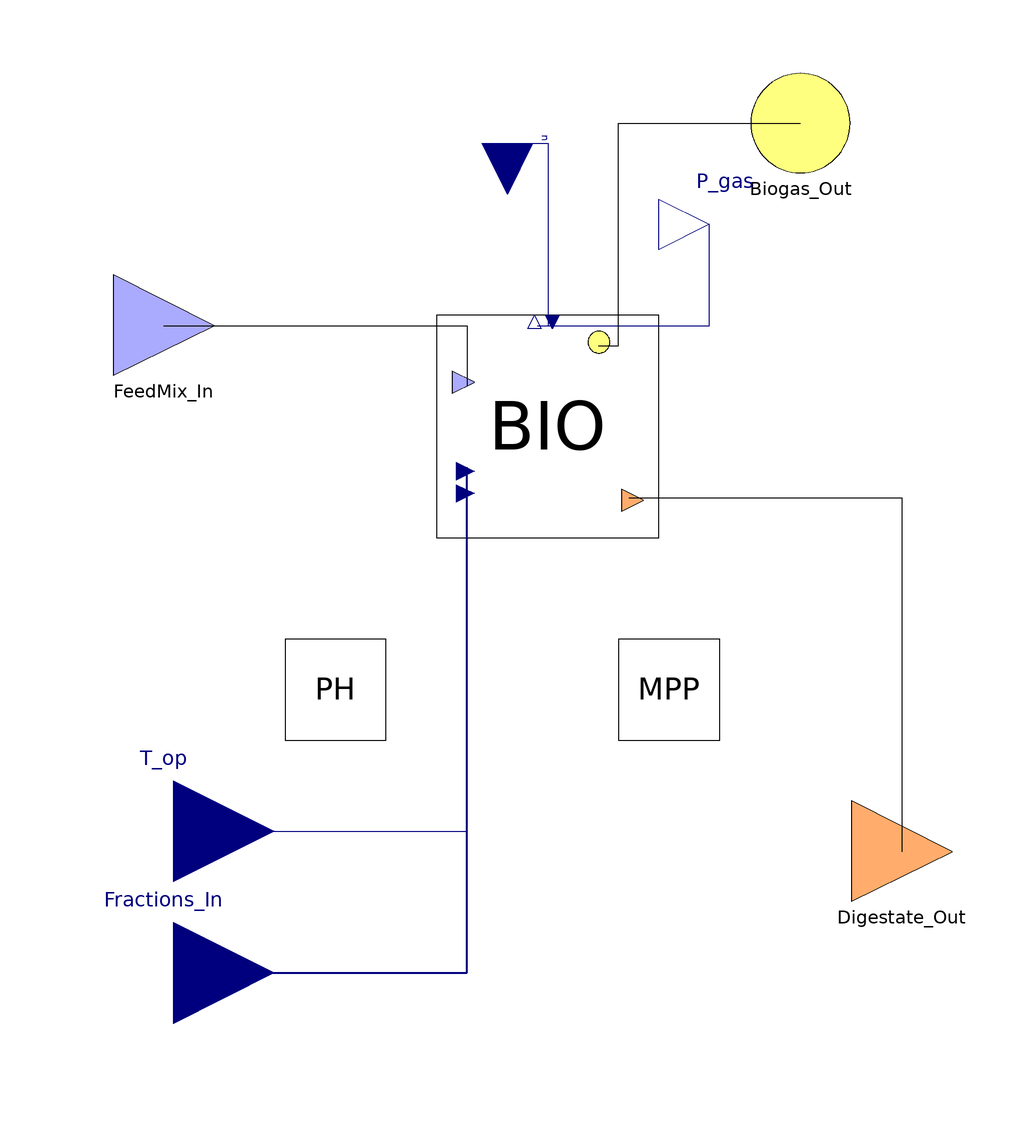

This picture is the connection diagram that the Modelica source below describes through its graphical annotations.

model Inputs2
      extends ADM1_P.Icons.Digester;
      extends ADM1_P.Simulation_conditions;
      ADM1_P.BlockLibrary.Decomposed.pH_batch_input PH(ideality = ideality) annotation(
        Placement(visible = true, transformation(origin = {-40, -32}, extent = {{-10, -10}, {10, 10}}, rotation = 0)));
      ADM1_P.BlockLibrary.Decomposed.MPP_input MPP(precipitation = precipitation) annotation(
        Placement(visible = true, transformation(origin = {26, -32}, extent = {{-10, -10}, {10, 10}}, rotation = 0)));
      ADM1_P.BlockLibrary.Decomposed.Biology_input BIO annotation(
        Placement(visible = true, transformation(origin = {2, 20}, extent = {{-22, -22}, {22, 22}}, rotation = 0)));
      Interfaces.Gas Biogas_Out annotation(
        Placement(visible = true, transformation(origin = {52, 80}, extent = {{-10, -10}, {10, 10}}, rotation = 0), iconTransformation(origin = {46, 76}, extent = {{-10, -10}, {10, 10}}, rotation = 0)));
      Modelica.Blocks.Interfaces.RealInput u annotation(
        Placement(visible = true, transformation(origin = {-6, 76}, extent = {{-10, -10}, {10, 10}}, rotation = 270), iconTransformation(origin = {4, 94}, extent = {{-6, -6}, {6, 6}}, rotation = 270)));
      Modelica.Blocks.Interfaces.RealOutput P_gas annotation(
        Placement(visible = true, transformation(origin = {34, 60}, extent = {{-10, -10}, {10, 10}}, rotation = 0), iconTransformation(origin = {-12, 94}, extent = {{-6, -6}, {6, 6}}, rotation = 90)));
      Interfaces.Digestate Digestate_Out annotation(
        Placement(visible = true, transformation(origin = {72, -64}, extent = {{-10, -10}, {10, 10}}, rotation = 0), iconTransformation(origin = {76, -66}, extent = {{-10, -10}, {10, 10}}, rotation = 0)));
      Modelica.Blocks.Interfaces.RealInput Fractions_In[9] annotation(
        Placement(visible = true, transformation(origin = {-72, -88}, extent = {{-20, -20}, {20, 20}}, rotation = 0), iconTransformation(origin = {-74, -40}, extent = {{-8, -8}, {8, 8}}, rotation = 0)));
      Modelica.Blocks.Interfaces.RealInput T_op annotation(
        Placement(visible = true, transformation(origin = {-72, -60}, extent = {{-20, -20}, {20, 20}}, rotation = 0), iconTransformation(origin = {-74, -60}, extent = {{-8, -8}, {8, 8}}, rotation = 0)));
      Interfaces.Feed FeedMix_In annotation(
        Placement(visible = true, transformation(origin = {-74, 40}, extent = {{-10, -10}, {10, 10}}, rotation = 0), iconTransformation(origin = {-76, 40}, extent = {{-10, -10}, {10, 10}}, rotation = 0)));
    equation
      MPP.rp1*24*60 = BIO.rp1;
      MPP.rd1*24*60 = BIO.rd1;
      MPP.rp2*24*60 = BIO.rp2;
      MPP.rd2*24*60 = BIO.rd2;
      MPP.rp3*24*60 = BIO.rp3;
      MPP.rd3*24*60 = BIO.rd3;
      MPP.X_stru = BIO.X_stru;
      MPP.X_acp = BIO.X_acp;
      MPP.X_ccm = BIO.X_ccm;
      PH.Q = BIO.FeedMix_In.Q;
      PH.T_op = BIO.T_op;
      PH.S_ip = BIO.S_ip;
      PH.S_ic = BIO.S_ic;
      PH.S_in = BIO.S_in;
      PH.S_va = BIO.S_va;
      PH.S_bu = BIO.S_bu;
      PH.S_pro = BIO.S_pro;
      PH.S_ac = BIO.S_ac;
      PH.S_cat = BIO.S_cat;
      PH.S_an = BIO.S_an;
      PH.S_ca = BIO.S_ca;
      PH.S_mg = BIO.S_mg;
      MPP.T_op = BIO.T_op;
      MPP.Q = BIO.FeedMix_In.Q;
      MPP.a_ca = PH.a_ca;
      MPP.a_co3 = PH.a_co3;
      MPP.a_mg = PH.a_mg;
      MPP.a_po4 = PH.a_po4;
      MPP.a_nh4 = PH.a_nh4;
      BIO.pH = PH.pH;
      BIO.S_vam = PH.S_vam;
      BIO.S_bum = PH.S_bum;
      BIO.S_prom = PH.S_prom;
      BIO.S_acm = PH.S_acm;
      BIO.S_hco3 = PH.S_hco3;
      BIO.S_co3 = PH.S_co3;
      BIO.S_nh3 = PH.S_nh3;
      BIO.S_hpo4 = PH.S_hpo4;
      BIO.S_h3po4 = PH.S_h3po4;
      BIO.S_po4 = PH.S_po4;
      BIO.S_nh4 = PH.S_nh4;
      BIO.S_co2 = PH.S_co2;
      BIO.S_oh = PH.S_oh;
      BIO.S_h = PH.S_h;
      BIO.S_h2po4 = PH.S_h2po4;
      connect(u, BIO.u) annotation(
        Line(points = {{-6, 76}, {2, 76}, {2, 40}}, color = {0, 0, 127}));
      connect(BIO.P_gas, P_gas) annotation(
        Line(points = {{0, 40}, {34, 40}, {34, 60}}, color = {0, 0, 127}));
      connect(BIO.Biogas_Out, Biogas_Out) annotation(
        Line(points = {{12, 36}, {16, 36}, {16, 80}, {52, 80}}));
      connect(BIO.Digestate_Out, Digestate_Out) annotation(
        Line(points = {{18, 6}, {72, 6}, {72, -64}}));
      connect(FeedMix_In, BIO.FeedMix_In) annotation(
        Line(points = {{-74, 40}, {-14, 40}, {-14, 28}}));
      connect(T_op, BIO.T_op) annotation(
        Line(points = {{-72, -60}, {-14, -60}, {-14, 6}}, color = {0, 0, 127}));
      connect(Fractions_In, BIO.Fractions_In) annotation(
        Line(points = {{-72, -88}, {-14, -88}, {-14, 12}}, color = {0, 0, 127}, thickness = 0.5));
    end Inputs2;